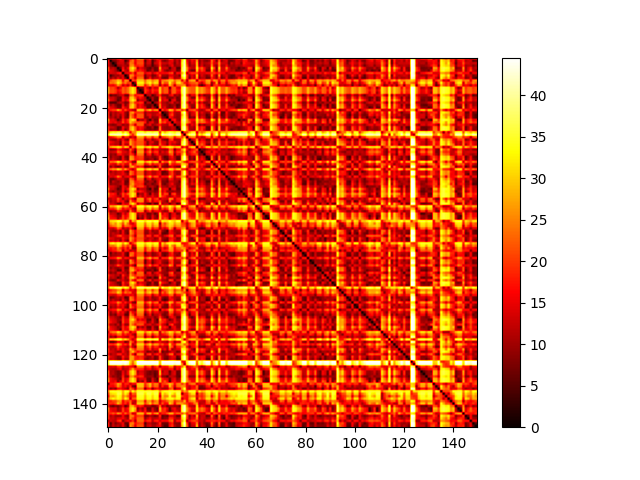

Source data for this figure (header and first rows):
, 0, 1, 2, 3, 4, 5, 6, 7, 8, 9, 10, 11, 12, 13, 14, 15, 16, 17, 18, 19, 20, 21, 22
0, 0.0, 18.07, 16.35, 15.3, 22.3, 21.51, 13.34, 18.34, 18.34, 12.08, 16.35, 15.7, 26.8, 26.8, 26.8, 18.13, 19.69, 24.32, 15.5, 19.45, 20.52, 13.76, 19.09
1, 18.07, 0.0, 7.648, 8.218, 11.0, 14.27, 14.45, 4.019, 8.072, 21.46, 24.15, 15.68, 20.04, 20.68, 20.68, 4.949, 12.61, 14.44, 4.813, 9.775, 14.5, 18.43, 9.301
2, 16.35, 7.648, 0.0, 5.095, 12.65, 13.32, 13.61, 8.249, 12.25, 24.27, 23.18, 14.71, 21.01, 21.16, 21.16, 7.732, 13.34, 13.49, 5.0, 13.1, 14.03, 20.24, 13.12
3, 15.3, 8.218, 5.095, 0.0, 10.51, 10.92, 12.81, 10.51, 9.124, 24.83, 25.93, 17.46, 18.27, 19.79, 19.42, 7.068, 10.92, 10.92, 4.927, 9.124, 11.43, 20.21, 10.92
4, 22.3, 11.0, 12.65, 10.51, 0.0, 5.842, 17.3, 9.805, 14.66, 29.09, 32.75, 25.73, 9.998, 15.37, 13.5, 10.15, 6.801, 5.163, 10.07, 6.325, 7.138, 28.48, 12.78
5, 21.51, 14.27, 13.32, 10.92, 5.842, 0.0, 19.26, 12.66, 10.64, 27.74, 29.07, 20.61, 15.12, 18.21, 16.28, 12.51, 6.187, 7.775, 12.26, 6.325, 7.211, 23.35, 14.8
6, 13.34, 14.45, 13.61, 12.81, 17.3, 19.26, 0.0, 14.45, 15.55, 16.02, 20.45, 11.99, 22.52, 22.52, 22.52, 13.78, 17.07, 17.91, 11.99, 16.18, 19.09, 14.74, 16.18
7, 18.34, 4.019, 8.249, 10.51, 9.805, 12.66, 14.45, 0.0, 6.459, 25.27, 24.39, 15.93, 19.8, 20.55, 20.55, 7.246, 12.71, 12.83, 7.616, 8.365, 13.69, 21.24, 9.788
8, 18.34, 8.072, 12.25, 9.124, 14.66, 10.64, 15.55, 6.459, 0.0, 24.46, 19.53, 11.07, 22.98, 22.98, 22.98, 6.311, 10.63, 16.68, 8.825, 11.81, 11.66, 15.76, 7.315
9, 12.08, 21.46, 24.27, 24.83, 29.09, 27.74, 16.02, 25.27, 24.46, 0.0, 21.59, 18.54, 29.27, 29.27, 29.27, 22.7, 29.13, 29.24, 24.46, 27.48, 29.13, 14.57, 24.46
10, 16.35, 24.15, 23.18, 25.93, 32.75, 29.07, 20.45, 24.39, 19.53, 21.59, 0.0, 8.463, 32.75, 32.75, 32.75, 24.83, 30.11, 32.75, 26.63, 31.34, 30.66, 11.2, 26.85
11, 15.7, 15.68, 14.71, 17.46, 25.73, 20.61, 11.99, 15.93, 11.07, 18.54, 8.463, 0.0, 28.52, 28.52, 28.52, 16.37, 21.65, 27.74, 18.16, 22.87, 22.19, 9.597, 18.38
12, 26.8, 20.04, 21.01, 18.27, 9.998, 15.12, 22.52, 19.8, 22.98, 29.27, 32.75, 28.52, 0.0, 7.117, 7.783, 19.36, 14.08, 8.201, 17.56, 12.85, 13.54, 29.89, 18.99
13, 26.8, 20.68, 21.16, 19.79, 15.37, 18.21, 22.52, 20.55, 22.98, 29.27, 32.75, 28.52, 7.117, 0.0, 4.478, 20.33, 17.69, 13.35, 19.44, 17.08, 17.42, 29.89, 19.33
14, 26.8, 20.68, 21.16, 19.42, 13.5, 16.28, 22.52, 20.55, 22.98, 29.27, 32.75, 28.52, 7.783, 4.478, 0.0, 20.33, 15.23, 12.32, 18.72, 14.56, 14.69, 29.89, 18.99
15, 18.13, 4.949, 7.732, 7.068, 10.15, 12.51, 13.78, 7.246, 6.311, 22.7, 24.83, 16.37, 19.36, 20.33, 20.33, 0.0, 10.78, 12.68, 4.642, 8.53, 13.62, 19.11, 9.274
16, 19.69, 12.61, 13.34, 10.92, 6.801, 6.187, 17.07, 12.71, 10.63, 29.13, 30.11, 21.65, 14.08, 17.69, 15.23, 10.78, 0.0, 6.092, 11.41, 6.576, 5.536, 25.41, 12.96
17, 24.32, 14.44, 13.49, 10.92, 5.163, 7.775, 17.91, 12.83, 16.68, 29.24, 32.75, 27.74, 8.201, 13.35, 12.32, 12.68, 6.092, 0.0, 11.41, 5.649, 5.551, 29.89, 12.46
18, 15.5, 4.813, 5.0, 4.927, 10.07, 12.26, 11.99, 7.616, 8.825, 24.46, 26.63, 18.16, 17.56, 19.44, 18.72, 4.642, 11.41, 11.41, 0.0, 9.672, 12.32, 20.91, 11.41
19, 19.45, 9.775, 13.1, 9.124, 6.325, 6.325, 16.18, 8.365, 11.81, 27.48, 31.34, 22.87, 12.85, 17.08, 14.56, 8.53, 6.576, 5.649, 9.672, 0.0, 6.962, 25.62, 11.94
20, 20.52, 14.5, 14.03, 11.43, 7.138, 7.211, 19.09, 13.69, 11.66, 29.13, 30.66, 22.19, 13.54, 17.42, 14.69, 13.62, 5.536, 5.551, 12.32, 6.962, 0.0, 26.44, 12.5
21, 13.76, 18.43, 20.24, 20.21, 28.48, 23.35, 14.74, 21.24, 15.76, 14.57, 11.2, 9.597, 29.89, 29.89, 29.89, 19.11, 25.41, 29.89, 20.91, 25.62, 26.44, 0.0, 21.13
22, 19.09, 9.301, 13.12, 10.92, 12.78, 14.8, 16.18, 9.788, 7.315, 24.46, 26.85, 18.38, 18.99, 19.33, 18.99, 9.274, 12.96, 12.46, 11.41, 11.94, 12.5, 21.13, 0.0
23, 19.09, 7.474, 13.12, 10.51, 13.75, 10.19, 15.55, 9.919, 6.0, 24.99, 21.09, 12.63, 22.2, 22.2, 22.2, 8.746, 14.09, 15.68, 11.38, 12.13, 15.12, 15.38, 5.755
24, 19.09, 10.11, 12.25, 8.654, 12.64, 7.515, 16.57, 8.57, 6.81, 26.66, 21.55, 15.01, 21.97, 21.97, 21.97, 8.386, 8.56, 14.65, 8.825, 9.782, 9.101, 19.35, 8.12
25, 26.68, 14.43, 15.39, 12.65, 5.1, 9.934, 19.49, 14.18, 19.04, 29.27, 32.75, 28.52, 5.619, 11.32, 10.06, 14.27, 8.458, 3.5, 12.07, 7.236, 7.917, 29.89, 15.32
26, 23.09, 15.65, 14.05, 15.75, 12.27, 13.06, 21.07, 14.4, 17.5, 29.13, 25.09, 22.32, 21.79, 21.79, 21.79, 17.36, 8.194, 14.29, 15.19, 9.416, 8.735, 27.12, 18.5
27, 13.85, 9.194, 7.833, 8.916, 13.79, 13.56, 8.408, 11.0, 10.0, 23.15, 20.4, 11.94, 22.55, 22.55, 22.55, 8.745, 12.47, 15.81, 8.916, 10.94, 13.62, 17.16, 11.6
28, 19.31, 13.0, 13.12, 10.84, 5.078, 6.477, 17.09, 11.39, 11.12, 27.32, 30.66, 22.19, 14.49, 17.42, 16.29, 11.24, 6.439, 7.058, 11.41, 4.649, 6.059, 24.94, 10.5
29, 19.33, 9.426, 10.31, 10.51, 4.828, 7.937, 16.05, 7.386, 11.69, 27.32, 31.22, 22.76, 13.55, 17.14, 14.99, 8.746, 7.969, 6.76, 8.631, 6.325, 8.245, 25.5, 11
30, 23.49, 32.87, 34.84, 33.71, 36.64, 36.64, 28.24, 34.84, 30.22, 14.76, 25.1, 25.03, 36.64, 36.64, 36.64, 32.62, 36.64, 36.64, 34.42, 36.64, 36.64, 18.6, 34.63
31, 29.7, 41.66, 40.99, 41.66, 41.66, 41.66, 38.27, 41.66, 37.35, 24.78, 17.81, 26.28, 41.66, 41.66, 41.66, 41.66, 41.66, 41.66, 41.66, 41.66, 41.66, 23.53, 41.66
32, 13.76, 15.28, 17.54, 20.1, 24.77, 24.77, 10.5, 18.55, 18.33, 10.02, 14.61, 10.77, 26.65, 26.65, 26.65, 17.1, 24.77, 24.59, 17.09, 24.3, 24.55, 6.911, 18.29
33, 19.14, 10.54, 9.012, 9.124, 14.29, 10.71, 17, 10.01, 7.16, 25.14, 19.9, 15.44, 22.8, 22.8, 22.8, 8.816, 14.18, 16.3, 8.488, 12.22, 15.21, 19.78, 9.487
34, 21.64, 16.22, 14.65, 12.13, 12.23, 7.104, 19.47, 14.78, 14.53, 27.32, 21.97, 18.67, 21.77, 21.77, 21.77, 15.36, 8.148, 14.24, 15.2, 9.37, 8.689, 20.84, 13.5
35, 22.8, 13.59, 13.15, 11.38, 12.16, 7.035, 19.14, 11.57, 10.99, 27.74, 22.04, 18.19, 21.73, 21.73, 21.73, 13.9, 8.079, 14.17, 11.61, 9.301, 8.62, 22.55, 14.95
36, 17.28, 26.8, 29.58, 29.94, 32.78, 31.08, 21.22, 30.47, 28.15, 8.893, 24.57, 20.96, 32.78, 32.78, 32.78, 27.06, 31.73, 32.78, 27.77, 31.73, 31.73, 16.82, 26.91
37, 16.75, 8.105, 8.778, 9.884, 18.15, 15.26, 12.9, 9.778, 8.192, 22.7, 16.04, 8.274, 24.73, 24.73, 24.73, 8.788, 15.22, 20.17, 10.59, 15.3, 14.98, 11.46, 10.8
38, 16.35, 12.5, 13.6, 14.28, 22.55, 20.29, 14.45, 14.6, 11.76, 19.64, 11.65, 4.564, 26.93, 26.93, 26.93, 13.18, 19.64, 24.56, 14.98, 19.69, 19.8, 9.979, 15.2
39, 15.5, 8.965, 10.59, 8.803, 16.32, 16.97, 13.61, 11.59, 11.74, 19.95, 17.87, 9.412, 23.81, 23.81, 23.81, 7.211, 15.76, 18.33, 8.752, 14.11, 16.78, 12.16, 11.66
40, 19.09, 7.787, 11.69, 10.51, 9.661, 6.56, 16.18, 8.13, 6.0, 26.83, 25.04, 16.58, 19.15, 20.23, 20.23, 8.746, 10.01, 11.59, 8.631, 8.043, 11.03, 19.32, 9.694
41, 19.28, 9.941, 13.15, 10.51, 8.052, 6.622, 16.18, 10.13, 6.61, 27.32, 26.14, 17.68, 18.05, 19.68, 19.21, 8.746, 7.642, 10.07, 11.12, 5.68, 8.822, 20.43, 11.04
42, 13.98, 23.42, 22.45, 25.2, 32.38, 28.34, 19.72, 23.66, 18.8, 17.9, 9.179, 7.734, 32.38, 32.38, 32.38, 24.1, 29.39, 32.38, 25.9, 30.61, 29.93, 9.788, 26.12
43, 20.52, 15.5, 14.03, 12.48, 20.74, 15.62, 19.46, 13.66, 13.31, 26.66, 15.22, 18.67, 26.02, 26.02, 26.02, 13.35, 16.66, 22.76, 14.93, 17.89, 17.21, 20.84, 13.4
44, 19.09, 8.034, 13.12, 8.84, 6.535, 8.356, 16.18, 8.132, 8.658, 25.22, 28.19, 19.73, 16, 18.65, 17.16, 5.547, 6.88, 8.527, 9.825, 5.244, 10.05, 22.47, 8.086
45, 16.35, 23.56, 26.35, 25.34, 32.46, 28.49, 19.87, 27.35, 20.89, 15.5, 10.17, 15.71, 32.46, 32.46, 32.46, 24.25, 30.17, 32.46, 26.04, 30.75, 30.17, 10.41, 26.26
46, 18.35, 9.301, 13.12, 10.92, 13.34, 13.32, 16.18, 9.214, 7.0, 24.06, 20.86, 14.5, 22.32, 22.32, 22.32, 9.274, 13.39, 15.35, 11.41, 11.42, 14.41, 15.14, 5.991
47, 19.09, 12.81, 13.34, 11.38, 13.23, 13.13, 16.29, 12.85, 9.235, 24.46, 21.03, 14.85, 22.23, 22.23, 22.23, 9.274, 13.58, 15.17, 11.9, 11.61, 14.6, 16.69, 5.811
48, 13.34, 14.51, 13.55, 16.29, 24.56, 19.6, 10.82, 14.76, 16.27, 15.84, 11.51, 10.29, 27.93, 27.93, 27.93, 15.2, 20.48, 26.57, 16.99, 21.7, 21.02, 11.81, 17.21
49, 16.57, 6.713, 6.576, 9.124, 13.72, 13.27, 13.61, 9.272, 7.519, 23.25, 20.48, 12.01, 22.51, 22.51, 22.51, 5.59, 13.01, 15.73, 7.616, 10.86, 14.0, 16.27, 10.05
50, 18.35, 6.477, 13.12, 10.51, 8.832, 11.29, 15.93, 6.698, 6.0, 25.12, 25.36, 16.9, 18.83, 20.07, 19.99, 8.746, 7.484, 11.46, 10.7, 6.325, 12.98, 19.65, 7.664
51, 19.09, 8.36, 10.25, 9.622, 10.36, 12.32, 15.1, 6.895, 7.862, 24.46, 27.39, 18.93, 18.17, 19.05, 18.17, 6.6, 10.2, 10.97, 6.825, 8.969, 12.14, 21.68, 8.0
52, 19.31, 14.5, 14.03, 12.13, 9.328, 6.576, 17.09, 13.69, 10.0, 27.44, 24.87, 16.4, 19.33, 20.32, 20.32, 13.62, 7.574, 11.34, 12.09, 9.0, 5.857, 20.58, 11.08
53, 24.7, 13.0, 13.41, 10.92, 4.601, 7.628, 17.63, 12.2, 17.05, 29.27, 32.75, 28.12, 7.917, 13.0, 12.0, 11.93, 6.47, 2.703, 12.07, 5.248, 5.929, 29.89, 13.39
54, 19.96, 10.84, 8.529, 11.21, 8.789, 8.86, 17.3, 7.953, 12.96, 29.13, 29.43, 20.97, 14.76, 18.03, 15.92, 12.82, 8.86, 8.789, 10.65, 7.211, 8.86, 27.12, 12.3
55, 26.8, 17.35, 18.32, 15.57, 7.305, 12.43, 21.04, 17.11, 21.97, 29.27, 32.75, 28.52, 6.078, 11.67, 10.19, 16.67, 11.38, 5.292, 14.87, 10.16, 10.84, 29.89, 14.9
56, 22.91, 16.97, 15.53, 14.25, 11.56, 9.913, 20.51, 15.04, 15.13, 29.13, 32.75, 25.95, 9.773, 15.14, 10.93, 16.22, 12.05, 11.92, 15.87, 12.08, 11.07, 28.7, 18.75
57, 13.34, 11.72, 14.53, 13.42, 21.69, 16.56, 8.5, 15.53, 12.94, 19.49, 12.51, 7.616, 26.5, 26.5, 26.5, 12.32, 19.7, 23.7, 14.12, 18.83, 20.73, 10.34, 14.34
58, 19.09, 10.22, 13.12, 11.4, 19.67, 14.54, 16.68, 9.861, 7.256, 26.66, 17.98, 15.12, 25.49, 25.49, 25.49, 10.3, 15.59, 21.68, 12.1, 16.81, 16.13, 22.04, 12.32
59, 21.42, 12.42, 13.34, 10.51, 5.769, 5.091, 16.55, 12.52, 13.78, 27.32, 32.75, 24.85, 10.88, 16.09, 14.38, 9.24, 5.402, 3.712, 11.41, 4.809, 5.701, 27.6, 9.712
... 90 more rows
